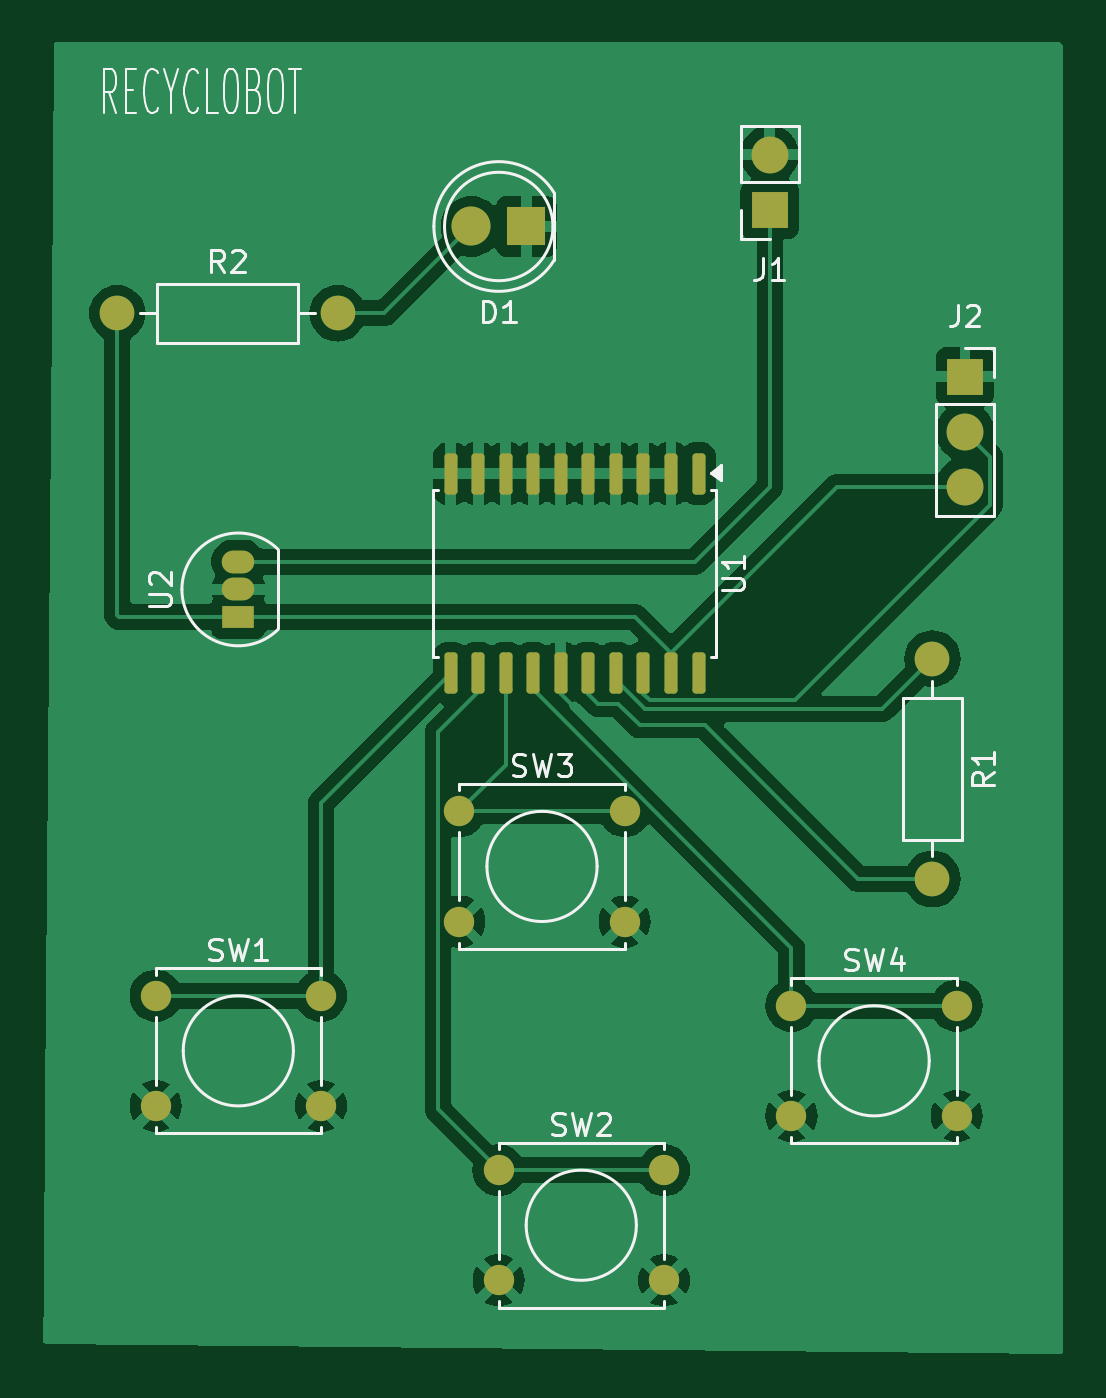
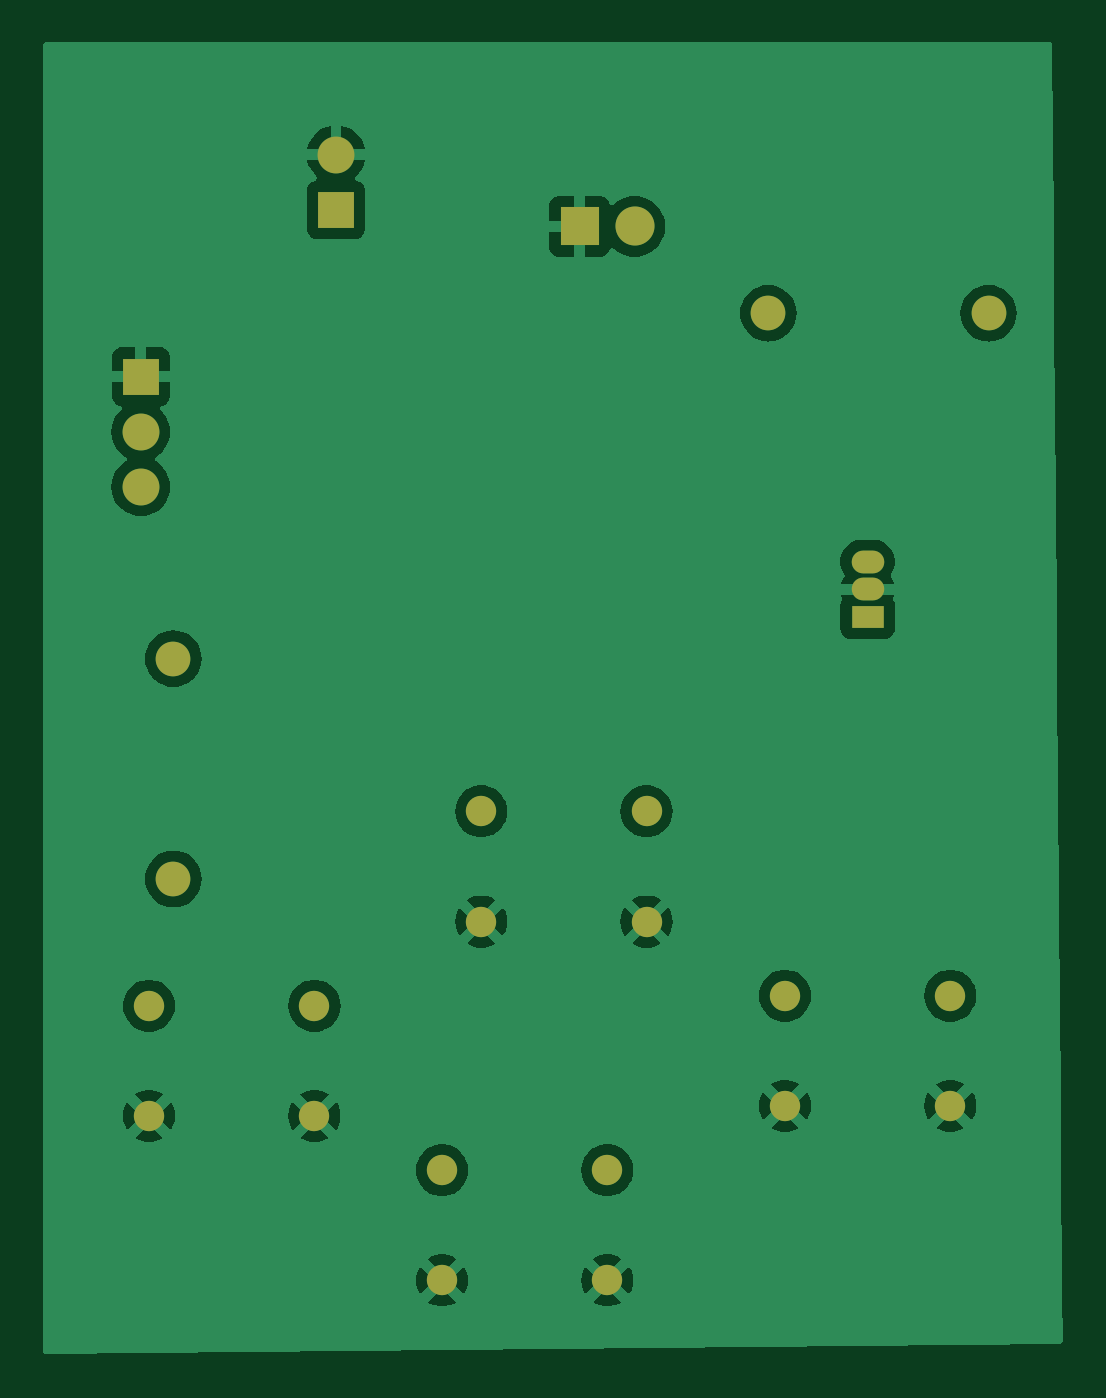
Circuit board: 7 layer files. Board 47.0 x 60.5 mm.
- bottom_copper: recyclobot-B_Cu.gbl (51828 bytes)
- bottom_mask: recyclobot-B_Mask.gbs (1543 bytes)
- paste: recyclobot-B_Paste.gbp (489 bytes)
- top_copper: recyclobot-F_Cu.gtl (72089 bytes)
- top_mask: recyclobot-F_Mask.gts (2698 bytes)
- top_silk: recyclobot-F_Silkscreen.gto (24456 bytes)
- drill: recyclobot-NPTH.drl (269 bytes)

=== bottom_copper: recyclobot-B_Cu.gbl (51828 bytes, source omitted) ===
=== bottom_mask: recyclobot-B_Mask.gbs ===
G04 #@! TF.GenerationSoftware,KiCad,Pcbnew,8.0.1*
G04 #@! TF.CreationDate,2024-05-12T13:49:03-04:00*
G04 #@! TF.ProjectId,recyclobot,72656379-636c-46f6-926f-742e6b696361,rev?*
G04 #@! TF.SameCoordinates,Original*
G04 #@! TF.FileFunction,Soldermask,Bot*
G04 #@! TF.FilePolarity,Negative*
%FSLAX46Y46*%
G04 Gerber Fmt 4.6, Leading zero omitted, Abs format (unit mm)*
G04 Created by KiCad (PCBNEW 8.0.1) date 2024-05-12 13:49:03*
%MOMM*%
%LPD*%
G01*
G04 APERTURE LIST*
%ADD10R,1.700000X1.700000*%
%ADD11O,1.700000X1.700000*%
%ADD12R,1.500000X1.050000*%
%ADD13O,1.500000X1.050000*%
%ADD14C,1.397000*%
%ADD15O,1.600000X1.600000*%
%ADD16C,1.600000*%
%ADD17R,1.800000X1.800000*%
%ADD18C,1.800000*%
G04 APERTURE END LIST*
D10*
X174000000Y-75420000D03*
D11*
X174000000Y-77960000D03*
X174000000Y-80500000D03*
D10*
X165000000Y-67725000D03*
D11*
X165000000Y-65185000D03*
D12*
X140500000Y-86500000D03*
D13*
X140500000Y-85230000D03*
X140500000Y-83960000D03*
D14*
X166000000Y-104420000D03*
X173620000Y-104420000D03*
X166000000Y-109500000D03*
X173620000Y-109500000D03*
X150690000Y-95460000D03*
X158310000Y-95460000D03*
X150690000Y-100540000D03*
X158310000Y-100540000D03*
X152500000Y-112000000D03*
X160120000Y-112000000D03*
X152500000Y-117080000D03*
X160120000Y-117080000D03*
X136690000Y-103960000D03*
X144310000Y-103960000D03*
X136690000Y-109040000D03*
X144310000Y-109040000D03*
D15*
X145080000Y-72500000D03*
D16*
X134920000Y-72500000D03*
X172500000Y-88420000D03*
D15*
X172500000Y-98580000D03*
D17*
X153775000Y-68500000D03*
D18*
X151235000Y-68500000D03*
M02*

=== paste: recyclobot-B_Paste.gbp ===
G04 #@! TF.GenerationSoftware,KiCad,Pcbnew,8.0.1*
G04 #@! TF.CreationDate,2024-05-12T13:49:03-04:00*
G04 #@! TF.ProjectId,recyclobot,72656379-636c-46f6-926f-742e6b696361,rev?*
G04 #@! TF.SameCoordinates,Original*
G04 #@! TF.FileFunction,Paste,Bot*
G04 #@! TF.FilePolarity,Positive*
%FSLAX46Y46*%
G04 Gerber Fmt 4.6, Leading zero omitted, Abs format (unit mm)*
G04 Created by KiCad (PCBNEW 8.0.1) date 2024-05-12 13:49:03*
%MOMM*%
%LPD*%
G01*
G04 APERTURE LIST*
G04 APERTURE END LIST*
M02*

=== top_copper: recyclobot-F_Cu.gtl (72089 bytes, source omitted) ===
=== top_mask: recyclobot-F_Mask.gts (2698 bytes, source withheld) ===
=== top_silk: recyclobot-F_Silkscreen.gto (24456 bytes, source omitted) ===
=== drill: recyclobot-NPTH.drl ===
M48
; DRILL file {KiCad 8.0.1} date 2024-05-12T13:50:28-0400
; FORMAT={-:-/ absolute / metric / decimal}
; #@! TF.CreationDate,2024-05-12T13:50:28-04:00
; #@! TF.GenerationSoftware,Kicad,Pcbnew,8.0.1
; #@! TF.FileFunction,NonPlated,1,2,NPTH
FMAT,2
METRIC
%
G90
G05
M30
